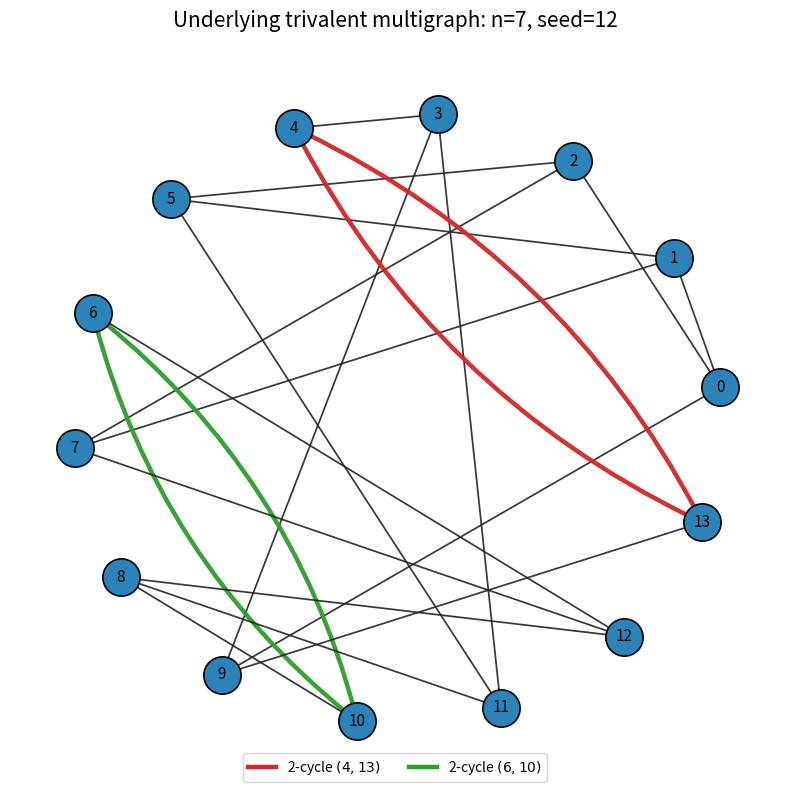
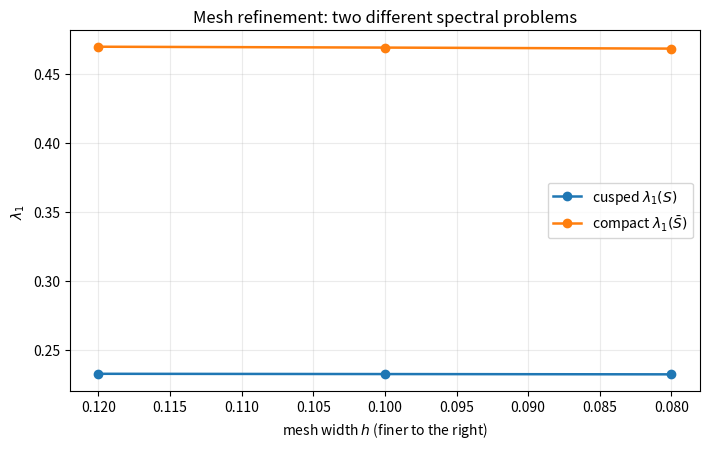

Python code for these plots, in order:
import matplotlib.pyplot as plt
import networkx as nx

from collections import defaultdict
from matplotlib.lines import Line2D


# ============================================================
# OUTPUT DIRECTORY
# ============================================================

OUT_DIR = "."

RIBBON_OUT = f"{OUT_DIR}/ribbon_graph.png"
CONVERGENCE_OUT = f"{OUT_DIR}/convergence.png"


# ============================================================
# 1. RIBBON GRAPH
# ============================================================

edges = [
    (0, 9),
    (0, 2),
    (0, 1),

    (1, 5),
    (1, 7),

    (2, 5),
    (2, 7),

    (3, 4),
    (3, 9),
    (3, 11),

    # short 2-cycle / double edge
    (4, 13),
    (4, 13),

    (5, 11),

    # short 2-cycle / double edge
    (6, 10),
    (6, 10),

    (6, 12),

    (7, 12),

    (8, 10),
    (8, 12),
    (8, 11),

    (9, 13),
]


G = nx.MultiGraph()

G.add_nodes_from(
    range(14)
)

G.add_edges_from(
    edges
)


# ------------------------------------------------------------
# Layout
# ------------------------------------------------------------

pos = nx.circular_layout(
    G,
    scale=1.0
)


# Rotate the circular layout slightly for a cleaner orientation.
angle = 0.10

c = __import__("math").cos(angle)
s = __import__("math").sin(angle)

for node in pos:

    x, y = pos[node]

    pos[node] = (
        c * x - s * y,
        s * x + c * y
    )


# ------------------------------------------------------------
# Figure
# ------------------------------------------------------------

fig, ax = plt.subplots(
    figsize=(8, 8)
)


# Nodes
nx.draw_networkx_nodes(
    G,
    pos,
    node_size=720,
    node_color="#2b83ba",
    edgecolors="black",
    linewidths=1.2,
    ax=ax
)


# Labels
nx.draw_networkx_labels(
    G,
    pos,
    font_size=11,
    font_color="black",
    ax=ax
)


# ------------------------------------------------------------
# Group parallel edges
# ------------------------------------------------------------

pairs = defaultdict(list)

for u, v, key in G.edges(keys=True):

    pair = tuple(
        sorted((u, v))
    )

    pairs[pair].append(
        (u, v, key)
    )


# Highlighted short 2-cycles
highlight = {
    (4, 13): "#d62728",   # red
    (6, 10): "#2ca02c",   # green
}


# ------------------------------------------------------------
# Draw edges
# ------------------------------------------------------------

for pair, edge_list in pairs.items():

    # --------------------------
    # Ordinary single edge
    # --------------------------

    if len(edge_list) == 1:

        u, v, key = edge_list[0]

        nx.draw_networkx_edges(
            G,
            pos,
            edgelist=[(u, v)],
            width=1.25,
            edge_color="#222222",
            alpha=0.90,
            ax=ax
        )

    # --------------------------
    # Multiple / double edge
    # --------------------------

    else:

        # for two parallel edges:
        if len(edge_list) == 2:

            rads = [
                -0.17,
                0.17
            ]

        else:

            # generic fallback for >2 edges
            rads = [
                -0.20
                + 0.40 * i / max(1, len(edge_list) - 1)
                for i in range(len(edge_list))
            ]

        color = highlight.get(
            pair,
            "#222222"
        )

        width = (
            3.2
            if pair in highlight
            else 1.4
        )

        for (u, v, key), rad in zip(
            edge_list,
            rads
        ):

            nx.draw_networkx_edges(
                G,
                pos,
                edgelist=[(u, v)],
                width=width,
                edge_color=color,
                alpha=0.96,
                connectionstyle=f"arc3,rad={rad}",
                ax=ax
            )


# ------------------------------------------------------------
# Legend
# ------------------------------------------------------------

legend_handles = [

    Line2D(
        [0],
        [0],
        color="#d62728",
        lw=3.2,
        label=r"2-cycle $(4,13)$"
    ),

    Line2D(
        [0],
        [0],
        color="#2ca02c",
        lw=3.2,
        label=r"2-cycle $(6,10)$"
    )
]


ax.legend(
    handles=legend_handles,
    loc="lower center",
    bbox_to_anchor=(0.5, -0.02),
    frameon=True,
    fontsize=10,
    ncol=2
)


# ------------------------------------------------------------
# Title + formatting
# ------------------------------------------------------------

ax.set_title(
    "Underlying trivalent multigraph: n=7, seed=12",
    fontsize=15,
    pad=18
)

ax.axis("off")

fig.tight_layout()

fig.savefig(
    RIBBON_OUT,
    dpi=260,
    bbox_inches="tight"
)

plt.close(fig)

print(
    f"Saved: {RIBBON_OUT}"
)


# ============================================================
# 2. CONVERGENCE PLOT
# ============================================================

h = [
    0.12,
    0.10,
    0.08
]

cusped = [
    0.2324693214,
    0.2322749276,
    0.2320742785
]

compact = [
    0.469456,
    0.468826,
    0.4680844126
]


fig, ax = plt.subplots(
    figsize=(7.2, 4.6)
)


ax.plot(
    h,
    cusped,
    marker="o",
    linewidth=1.8,
    markersize=6,
    label=r"cusped $\lambda_1(S)$"
)


ax.plot(
    h,
    compact,
    marker="o",
    linewidth=1.8,
    markersize=6,
    label=r"compact $\lambda_1(\bar S)$"
)


# finer meshes should visually lie to the right
ax.invert_xaxis()


ax.set_xlabel(
    "mesh width $h$ (finer to the right)"
)

ax.set_ylabel(
    r"$\lambda_1$"
)


ax.set_title(
    "Mesh refinement: two different spectral problems"
)


ax.grid(
    True,
    alpha=0.25
)


ax.legend(
    frameon=True
)


fig.tight_layout()


fig.savefig(
    CONVERGENCE_OUT,
    dpi=260,
    bbox_inches="tight"
)


plt.close(fig)

print(
    f"Saved: {CONVERGENCE_OUT}"
)


print()
print("Done.")
